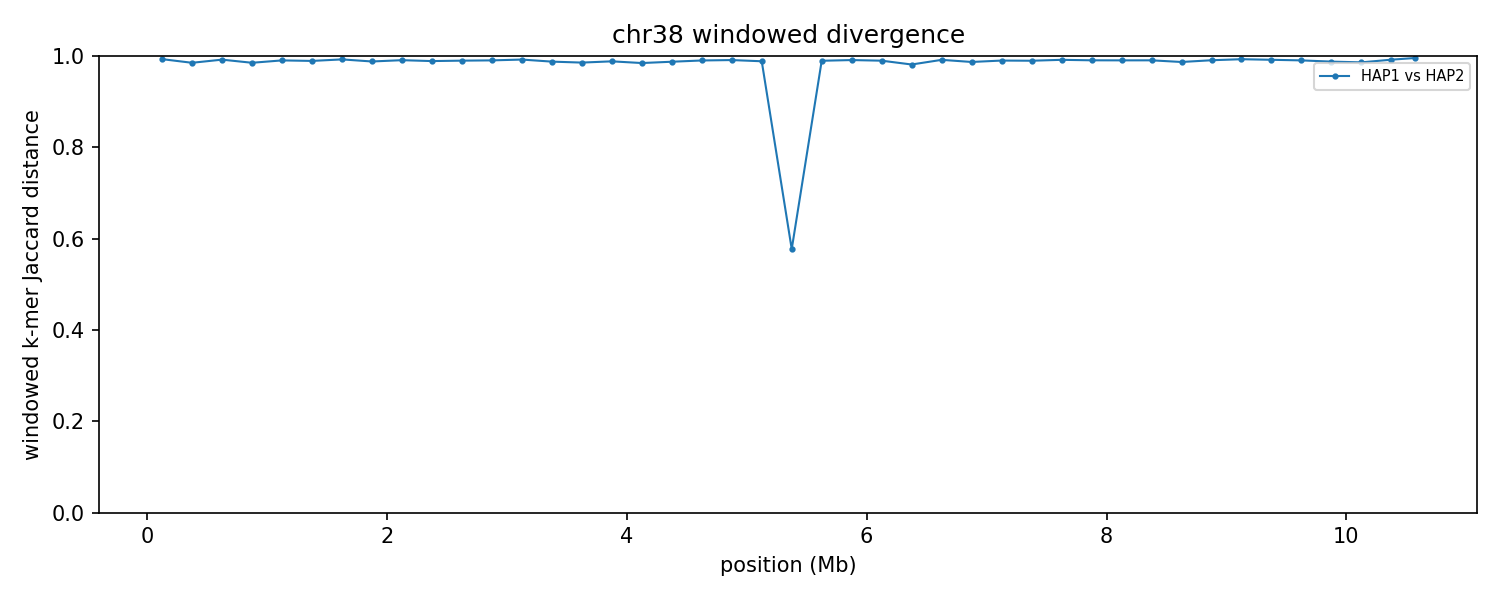

Source data for this figure (header and first rows):
group	win_start	win_end	unit_a	unit_b	hap_a	hap_b	chrom_a	chrom_b	kmers_a	kmers_b	shared	union	jaccard_distance
chr38	1	250000	HAP1_chr38	HAP2_chr38	HAP1	HAP2	38	38	237212	241677	3275	475614	0.9931
chr38	250001	500000	HAP1_chr38	HAP2_chr38	HAP1	HAP2	38	38	239007	242592	7059	474540	0.9851
chr38	500001	750000	HAP1_chr38	HAP2_chr38	HAP1	HAP2	38	38	239428	242171	3809	477790	0.992
chr38	750001	1000000	HAP1_chr38	HAP2_chr38	HAP1	HAP2	38	38	242362	241074	7066	476370	0.9852
chr38	1000001	1250000	HAP1_chr38	HAP2_chr38	HAP1	HAP2	38	38	240302	242239	4605	477936	0.9904
chr38	1250001	1500000	HAP1_chr38	HAP2_chr38	HAP1	HAP2	38	38	225492	240805	4970	461327	0.9892
chr38	1500001	1750000	HAP1_chr38	HAP2_chr38	HAP1	HAP2	38	38	238169	239667	3532	474304	0.9926
chr38	1750001	2000000	HAP1_chr38	HAP2_chr38	HAP1	HAP2	38	38	236807	236215	5612	467410	0.988
chr38	2000001	2250000	HAP1_chr38	HAP2_chr38	HAP1	HAP2	38	38	240364	239761	4352	475773	0.9909
chr38	2250001	2500000	HAP1_chr38	HAP2_chr38	HAP1	HAP2	38	38	236491	239138	5229	470400	0.9889
chr38	2500001	2750000	HAP1_chr38	HAP2_chr38	HAP1	HAP2	38	38	238248	239875	4811	473312	0.9898
chr38	2750001	3000000	HAP1_chr38	HAP2_chr38	HAP1	HAP2	38	38	240844	241498	4580	477762	0.9904
chr38	3000001	3250000	HAP1_chr38	HAP2_chr38	HAP1	HAP2	38	38	238982	237404	3688	472698	0.9922
chr38	3250001	3500000	HAP1_chr38	HAP2_chr38	HAP1	HAP2	38	38	241414	239543	5848	475109	0.9877
chr38	3500001	3750000	HAP1_chr38	HAP2_chr38	HAP1	HAP2	38	38	238586	229594	6661	461519	0.9856
chr38	3750001	4000000	HAP1_chr38	HAP2_chr38	HAP1	HAP2	38	38	241251	227371	5412	463210	0.9883
chr38	4000001	4250000	HAP1_chr38	HAP2_chr38	HAP1	HAP2	38	38	233439	241377	7208	467608	0.9846
chr38	4250001	4500000	HAP1_chr38	HAP2_chr38	HAP1	HAP2	38	38	238197	241957	5953	474201	0.9874
chr38	4500001	4750000	HAP1_chr38	HAP2_chr38	HAP1	HAP2	38	38	243386	240242	4692	478936	0.9902
chr38	4750001	5000000	HAP1_chr38	HAP2_chr38	HAP1	HAP2	38	38	240124	239746	4231	475639	0.9911
chr38	5000001	5250000	HAP1_chr38	HAP2_chr38	HAP1	HAP2	38	38	243118	238959	5496	476581	0.9885
chr38	5250001	5500000	HAP1_chr38	HAP2_chr38	HAP1	HAP2	38	38	239721	243070	143502	339289	0.5771
chr38	5500001	5750000	HAP1_chr38	HAP2_chr38	HAP1	HAP2	38	38	241652	240674	4973	477353	0.9896
chr38	5750001	6000000	HAP1_chr38	HAP2_chr38	HAP1	HAP2	38	38	234813	241034	4197	471650	0.9911
chr38	6000001	6250000	HAP1_chr38	HAP2_chr38	HAP1	HAP2	38	38	238927	242474	4889	476512	0.9897
chr38	6250001	6500000	HAP1_chr38	HAP2_chr38	HAP1	HAP2	38	38	238212	237383	8696	466899	0.9814
chr38	6500001	6750000	HAP1_chr38	HAP2_chr38	HAP1	HAP2	38	38	241955	235520	3988	473487	0.9916
chr38	6750001	7000000	HAP1_chr38	HAP2_chr38	HAP1	HAP2	38	38	217838	238448	5887	450399	0.9869
chr38	7000001	7250000	HAP1_chr38	HAP2_chr38	HAP1	HAP2	38	38	243668	237441	4754	476355	0.99
chr38	7250001	7500000	HAP1_chr38	HAP2_chr38	HAP1	HAP2	38	38	239574	242657	4942	477289	0.9896
chr38	7500001	7750000	HAP1_chr38	HAP2_chr38	HAP1	HAP2	38	38	241452	236575	3975	474052	0.9916
chr38	7750001	8000000	HAP1_chr38	HAP2_chr38	HAP1	HAP2	38	38	218501	240028	4283	454246	0.9906
chr38	8000001	8250000	HAP1_chr38	HAP2_chr38	HAP1	HAP2	38	38	242034	239075	4549	476560	0.9905
chr38	8250001	8500000	HAP1_chr38	HAP2_chr38	HAP1	HAP2	38	38	242380	237595	4503	475472	0.9905
chr38	8500001	8750000	HAP1_chr38	HAP2_chr38	HAP1	HAP2	38	38	236731	240103	6169	470665	0.9869
chr38	8750001	9000000	HAP1_chr38	HAP2_chr38	HAP1	HAP2	38	38	236918	236698	4365	469251	0.9907
chr38	9000001	9250000	HAP1_chr38	HAP2_chr38	HAP1	HAP2	38	38	241902	229789	3286	468405	0.993
chr38	9250001	9500000	HAP1_chr38	HAP2_chr38	HAP1	HAP2	38	38	241117	235718	3931	472904	0.9917
chr38	9500001	9750000	HAP1_chr38	HAP2_chr38	HAP1	HAP2	38	38	240992	241878	4595	478275	0.9904
chr38	9750001	10000000	HAP1_chr38	HAP2_chr38	HAP1	HAP2	38	38	239210	239294	5813	472691	0.9877
chr38	10000001	10250000	HAP1_chr38	HAP2_chr38	HAP1	HAP2	38	38	242434	238574	6609	474399	0.9861
chr38	10250001	10500000	HAP1_chr38	HAP2_chr38	HAP1	HAP2	38	38	244820	240443	3878	481385	0.9919
chr38	10500001	10641005	HAP1_chr38	HAP2_chr38	HAP1	HAP2	38	38	135704	132972	1185	267491	0.9956
